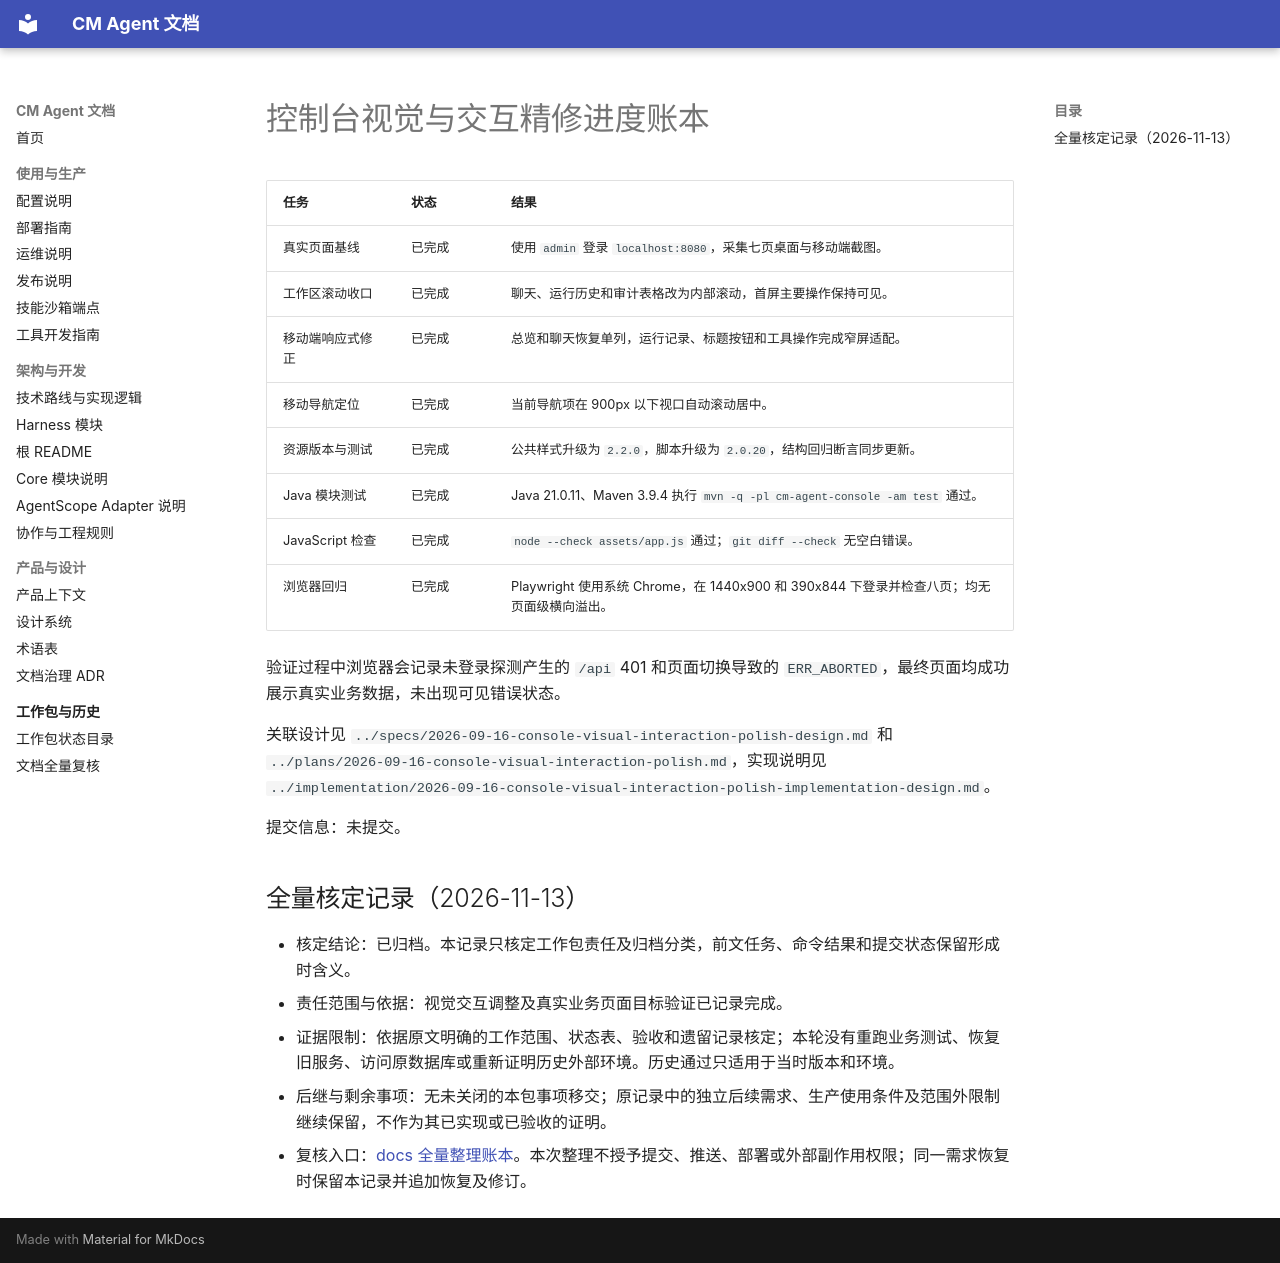

repository: cmming/cm-agent · page: superpowers/progress/2026-09-16-console-visual-interaction-polish-ledger/index.html · generator: mkdocs

# 控制台视觉与交互精修进度账本

| 任务 | 状态 | 结果 |
| --- | --- | --- |
| 真实页面基线 | 已完成 | 使用 `admin` 登录 `localhost:8080`，采集七页桌面与移动端截图。 |
| 工作区滚动收口 | 已完成 | 聊天、运行历史和审计表格改为内部滚动，首屏主要操作保持可见。 |
| 移动端响应式修正 | 已完成 | 总览和聊天恢复单列，运行记录、标题按钮和工具操作完成窄屏适配。 |
| 移动导航定位 | 已完成 | 当前导航项在 900px 以下视口自动滚动居中。 |
| 资源版本与测试 | 已完成 | 公共样式升级为 `2.2.0`，脚本升级为 `2.0.20`，结构回归断言同步更新。 |
| Java 模块测试 | 已完成 | Java 21.0.11、Maven 3.9.4 执行 `mvn -q -pl cm-agent-console -am test` 通过。 |
| JavaScript 检查 | 已完成 | `node --check assets/app.js` 通过；`git diff --check` 无空白错误。 |
| 浏览器回归 | 已完成 | Playwright 使用系统 Chrome，在 1440x900 和 390x844 下登录并检查八页；均无页面级横向溢出。 |

验证过程中浏览器会记录未登录探测产生的 `/api` 401 和页面切换导致的 `ERR_ABORTED`，最终页面均成功展示真实业务数据，未出现可见错误状态。

关联设计见 `../specs/2026-09-16-console-visual-interaction-polish-design.md` 和 `../plans/2026-09-16-console-visual-interaction-polish.md`，实现说明见 `../implementation/2026-09-16-console-visual-interaction-polish-implementation-design.md`。

提交信息：未提交。

## 全量核定记录（2026-11-13）

- 核定结论：已归档。本记录只核定工作包责任及归档分类，前文任务、命令结果和提交状态保留形成时含义。
- 责任范围与依据：视觉交互调整及真实业务页面目标验证已记录完成。
- 证据限制：依据原文明确的工作范围、状态表、验收和遗留记录核定；本轮没有重跑业务测试、恢复旧服务、访问原数据库或重新证明历史外部环境。历史通过只适用于当时版本和环境。
- 后继与剩余事项：无未关闭的本包事项移交；原记录中的独立后续需求、生产使用条件及范围外限制继续保留，不作为其已实现或已验收的证明。
- 复核入口：[docs 全量整理账本](2026-11-13-docs-full-review-ledger.md#逐组核定快照)。本次整理不授予提交、推送、部署或外部副作用权限；同一需求恢复时保留本记录并追加恢复及修订。
